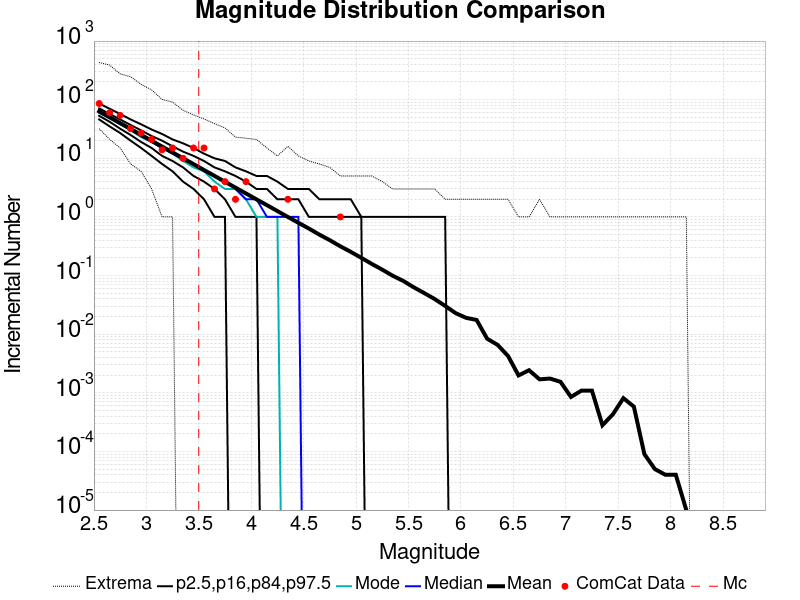

Values plotted in this chart, from the file beside it:
Magnitude, ComCat Data, Simulation Mean, Simulation Median, Simulation Mode, Simulation Minimum, Simulation Maximum, 2.5 %-ile, 16 %-ile, 84 %-ile, 97.5 %-ile
2.55, 86.0, 63.19, 61.0, 59.0, 32.0, 431.0, 46.0, 53.0, 71.0, 86.0
2.65, 60.0, 50.18, 49.0, 48.0, 21.0, 389.0, 35.0, 42.0, 57.0, 70.0
2.75, 54.0, 39.87, 39.0, 38.0, 15.0, 276.0, 27.0, 32.0, 46.0, 57.0
2.85, 32.0, 31.65, 31.0, 30.0, 8.0, 246.0, 20.0, 25.0, 37.0, 46.0
2.95, 27.0, 25.11, 24.0, 23.0, 6.0, 183.0, 15.0, 19.0, 30.0, 38.0
3.05, 21.0, 19.95, 19.0, 19.0, 3.0, 147.0, 11.0, 15.0, 24.0, 31.0
3.15, 14.0, 15.86, 15.0, 15.0, 1.0, 101.0, 8.0, 11.0, 20.0, 26.0
3.25, 15.0, 12.61, 12.0, 12.0, 1.0, 91.0, 6.0, 9.0, 16.0, 21.0
3.35, 10.0, 10.02, 10.0, 9.0, 0.0, 66.0, 4.0, 7.0, 13.0, 18.0
3.45, 15.0, 7.956, 8.0, 7.0, 0.0, 55.0, 3.0, 5.0, 11.0, 15.0
3.55, 15.0, 6.312, 6.0, 6.0, 0.0, 47.0, 2.0, 4.0, 9.0, 12.0
3.65, 3.0, 5.014, 5.0, 4.0, 0.0, 39.0, 1.0, 3.0, 7.0, 10.0
3.75, 4.0, 3.978, 4.0, 3.0, 0.0, 33.0, 1.0, 2.0, 6.0, 9.0
3.85, 2.0, 3.163, 3.0, 3.0, 0.0, 23.0, 0.0, 1.0, 5.0, 7.0
3.95, 4.0, 2.515, 2.0, 2.0, 0.0, 22.0, 0.0, 1.0, 4.0, 6.0
4.05, 0.0, 1.997, 2.0, 1.0, 0.0, 21.0, 0.0, 1.0, 3.0, 5.0
4.15, 0.0, 1.589, 1.0, 1.0, 0.0, 15.0, 0.0, 0.0, 3.0, 5.0
4.25, 0.0, 1.26, 1.0, 1.0, 0.0, 11.0, 0.0, 0.0, 2.0, 4.0
4.35, 2.0, 0.998, 1.0, 0.0, 0.0, 16.0, 0.0, 0.0, 2.0, 3.0
4.45, 0.0, 0.7953, 1.0, 0.0, 0.0, 11.0, 0.0, 0.0, 2.0, 3.0
4.55, 0.0, 0.6335, 0.0, 0.0, 0.0, 9.0, 0.0, 0.0, 1.0, 3.0
4.65, 0.0, 0.499, 0.0, 0.0, 0.0, 8.0, 0.0, 0.0, 1.0, 2.0
4.75, 0.0, 0.4008, 0.0, 0.0, 0.0, 7.0, 0.0, 0.0, 1.0, 2.0
4.85, 1.0, 0.3154, 0.0, 0.0, 0.0, 5.0, 0.0, 0.0, 1.0, 2.0
4.95, 0.0, 0.2535, 0.0, 0.0, 0.0, 5.0, 0.0, 0.0, 1.0, 2.0
5.05, 0.0, 0.2008, 0.0, 0.0, 0.0, 5.0, 0.0, 0.0, 1.0, 1.0
5.15, 0.0, 0.1579, 0.0, 0.0, 0.0, 5.0, 0.0, 0.0, 0.0, 1.0
5.25, 0.0, 0.1261, 0.0, 0.0, 0.0, 4.0, 0.0, 0.0, 0.0, 1.0
5.35, 0.0, 0.09919, 0.0, 0.0, 0.0, 3.0, 0.0, 0.0, 0.0, 1.0
5.45, 0.0, 0.08108, 0.0, 0.0, 0.0, 3.0, 0.0, 0.0, 0.0, 1.0
5.55, 0.0, 0.06311, 0.0, 0.0, 0.0, 3.0, 0.0, 0.0, 0.0, 1.0
5.65, 0.0, 0.05029, 0.0, 0.0, 0.0, 3.0, 0.0, 0.0, 0.0, 1.0
5.75, 0.0, 0.03977, 0.0, 0.0, 0.0, 3.0, 0.0, 0.0, 0.0, 1.0
5.85, 0.0, 0.03034, 0.0, 0.0, 0.0, 2.0, 0.0, 0.0, 0.0, 1.0
5.95, 0.0, 0.02285, 0.0, 0.0, 0.0, 2.0, 0.0, 0.0, 0.0, 0.0
6.05, 0.0, 0.019, 0.0, 0.0, 0.0, 2.0, 0.0, 0.0, 0.0, 0.0
6.15, 0.0, 0.01749, 0.0, 0.0, 0.0, 2.0, 0.0, 0.0, 0.0, 0.0
6.25, 0.0, 0.00838, 0.0, 0.0, 0.0, 2.0, 0.0, 0.0, 0.0, 0.0
6.35, 0.0, 0.00657, 0.0, 0.0, 0.0, 2.0, 0.0, 0.0, 0.0, 0.0
6.45, 0.0, 0.00424, 0.0, 0.0, 0.0, 2.0, 0.0, 0.0, 0.0, 0.0
6.55, 0.0, 0.00198, 0.0, 0.0, 0.0, 1.0, 0.0, 0.0, 0.0, 0.0
6.65, 0.0, 0.00243, 0.0, 0.0, 0.0, 1.0, 0.0, 0.0, 0.0, 0.0
6.75, 0.0, 0.0017, 0.0, 0.0, 0.0, 2.0, 0.0, 0.0, 0.0, 0.0
6.85, 0.0, 0.00175, 0.0, 0.0, 0.0, 1.0, 0.0, 0.0, 0.0, 0.0
6.95, 0.0, 0.00154, 0.0, 0.0, 0.0, 1.0, 0.0, 0.0, 0.0, 0.0
7.05, 0.0, 8.5E-4, 0.0, 0.0, 0.0, 1.0, 0.0, 0.0, 0.0, 0.0
7.15, 0.0, 0.00109, 0.0, 0.0, 0.0, 1.0, 0.0, 0.0, 0.0, 0.0
7.25, 0.0, 0.00109, 0.0, 0.0, 0.0, 1.0, 0.0, 0.0, 0.0, 0.0
7.35, 0.0, 2.8E-4, 0.0, 0.0, 0.0, 1.0, 0.0, 0.0, 0.0, 0.0
7.45, 0.0, 4.3E-4, 0.0, 0.0, 0.0, 1.0, 0.0, 0.0, 0.0, 0.0
7.55, 0.0, 8.1E-4, 0.0, 0.0, 0.0, 1.0, 0.0, 0.0, 0.0, 0.0
7.65, 0.0, 5.8E-4, 0.0, 0.0, 0.0, 1.0, 0.0, 0.0, 0.0, 0.0
7.75, 0.0, 9.0E-5, 0.0, 0.0, 0.0, 1.0, 0.0, 0.0, 0.0, 0.0
7.85, 0.0, 5.0E-5, 0.0, 0.0, 0.0, 1.0, 0.0, 0.0, 0.0, 0.0
7.95, 0.0, 4.0E-5, 0.0, 0.0, 0.0, 1.0, 0.0, 0.0, 0.0, 0.0
8.05, 0.0, 4.0E-5, 0.0, 0.0, 0.0, 1.0, 0.0, 0.0, 0.0, 0.0
8.15, 0.0, 1.0E-5, 0.0, 0.0, 0.0, 1.0, 0.0, 0.0, 0.0, 0.0
8.25, 0.0, 0.0, 0.0, 0.0, 0.0, 0.0, 0.0, 0.0, 0.0, 0.0
8.35, 0.0, 0.0, 0.0, 0.0, 0.0, 0.0, 0.0, 0.0, 0.0, 0.0
8.45, 0.0, 0.0, 0.0, 0.0, 0.0, 0.0, 0.0, 0.0, 0.0, 0.0
... 6 more rows
